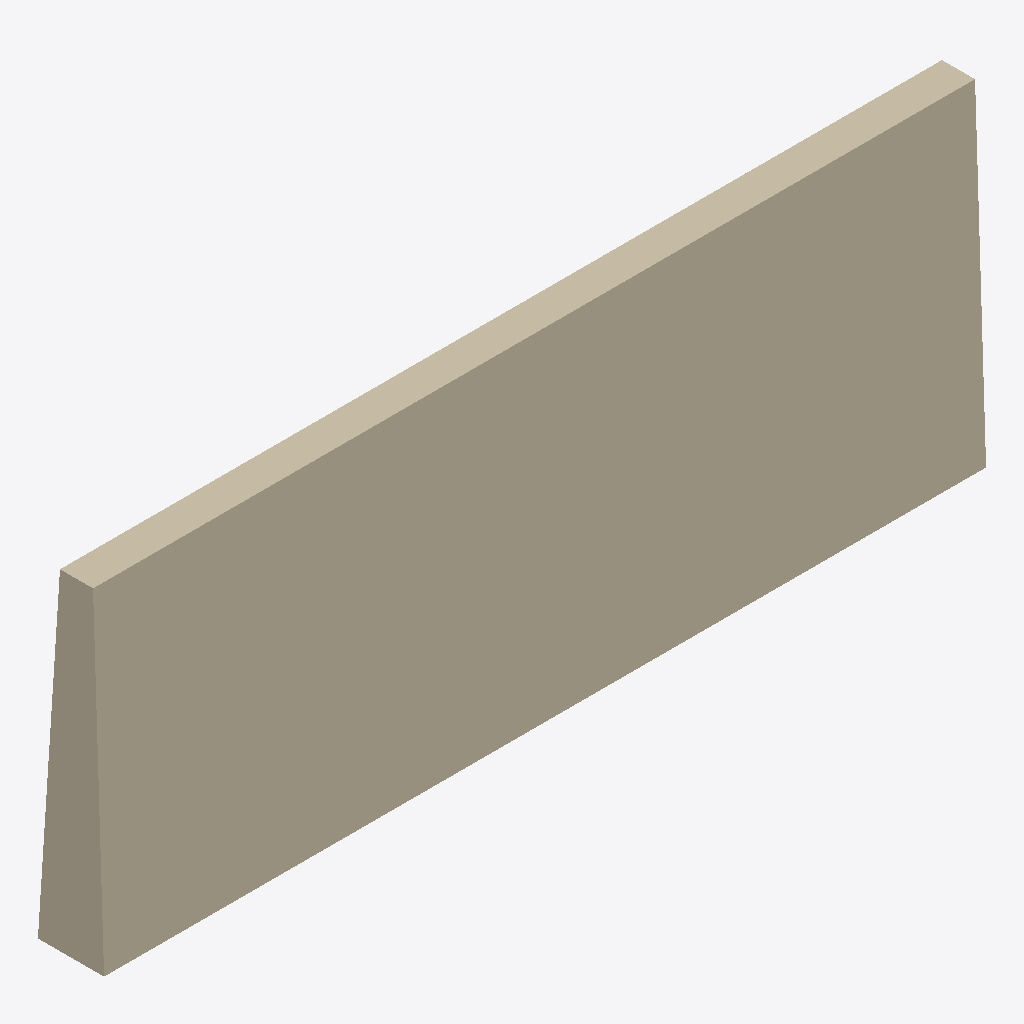
Isometric view of an IFC building model (IFC-SPF (STEP), schema IFC4X3, length unit metre), seen from the south-west, elements coloured by IFC class: 1 wall (beige).
Extent 8.0 m × 0.6 m × 3.0 m (x, y, z). Elements (1): 1 IfcWall.

HEADER;
FILE_DESCRIPTION(('ViewDefinition[DesignTransferView]'),'2;1');
FILE_NAME('/dev/null','2026-03-23T22:06:39+01:00',(''),(''),'IfcOpenShell 0.8.3.post2','IfcOpenShell 0.8.3.post2','Nobody');
FILE_SCHEMA(('IFC4X3'));
ENDSEC;
DATA;
#1=IFCPROJECT('2wimTA3eXBFuNebQzEoK64',$,'Thesis Test T21',$,$,$,$,(#10),#5);
#12=IFCSITE('1W5vpIU8v7oAyjgTsqR9ms',$,'Testgelände',$,$,$,$,$,$,$,$,$,$,$);
#34=IFCWALL('2CRgNMoqP7HOJiv4bQlAgD',$,'Stützmauer T21 — Extrudiertes Trapezprofil (10:1)',$,$,#40,#30,$,.RETAININGWALL.);
ENDSEC;
